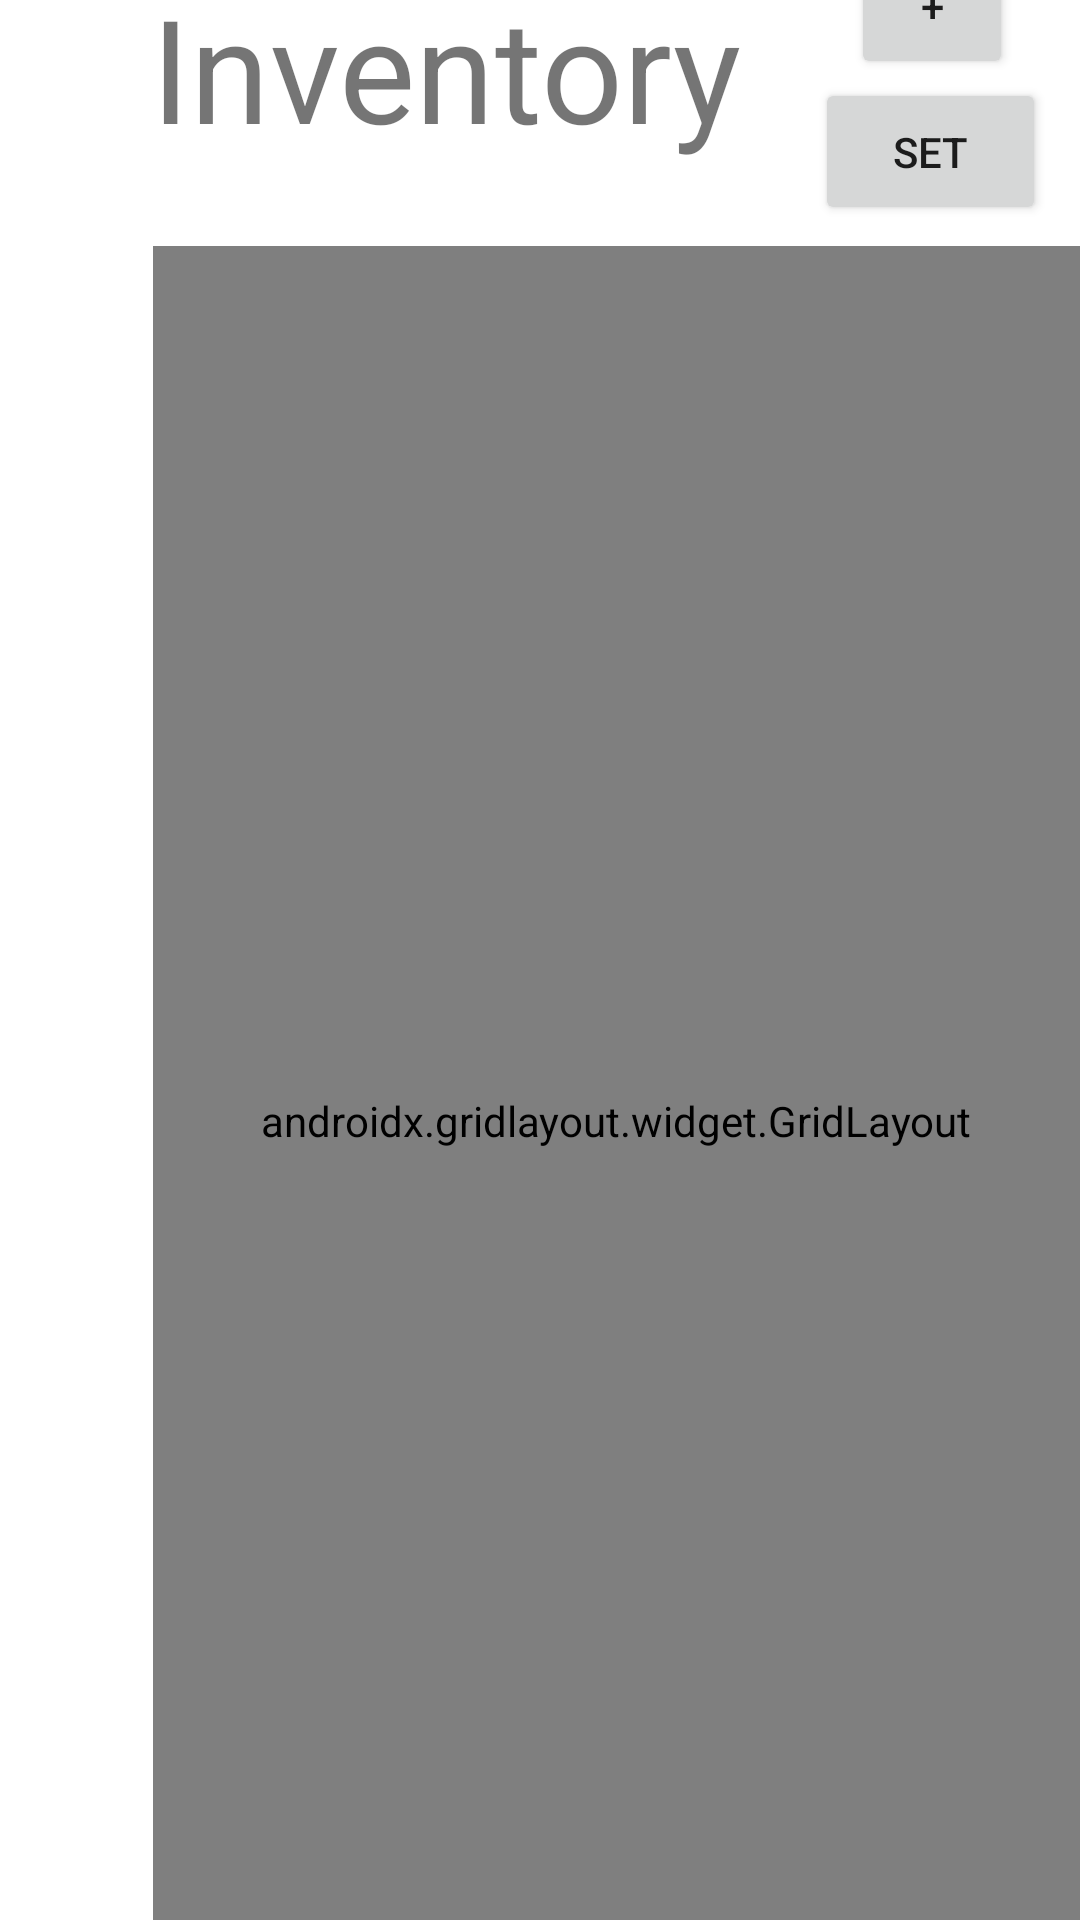

Write the Android layout XML for this screen, with the resource values it uses.
<!-- AndroidManifest.xml: application theme Theme.SamanthaDurrInventoryProject -->
<!-- res/layout/activity_inventory_screen.xml -->
<?xml version="1.0" encoding="utf-8"?>
<androidx.constraintlayout.widget.ConstraintLayout xmlns:android="http://schemas.android.com/apk/res/android"
    xmlns:app="http://schemas.android.com/apk/res-auto"
    xmlns:tools="http://schemas.android.com/tools"
    android:layout_width="match_parent"
    android:layout_height="match_parent"
    tools:context=".inventoryScreen">

    <TextView
        android:id="@+id/InventoryTitle"
        android:layout_width="215dp"
        android:layout_height="68dp"
        android:layout_marginStart="32dp"
        android:layout_marginTop="16dp"
        android:layout_marginBottom="608dp"
        android:text="Inventory"
        android:textSize="48sp"
        app:layout_constraintBottom_toBottomOf="parent"
        app:layout_constraintEnd_toStartOf="@+id/addItem"
        app:layout_constraintStart_toStartOf="parent"
        app:layout_constraintTop_toTopOf="parent" />

    <Button
        android:id="@+id/addItem"
        android:layout_width="54dp"
        android:layout_height="49dp"
        android:layout_marginTop="2dp"
        android:layout_marginEnd="4dp"
        android:text="+"
        app:layout_constraintBottom_toTopOf="@+id/settingsButton"
        app:layout_constraintEnd_toEndOf="parent"
        app:layout_constraintStart_toEndOf="@+id/InventoryTitle"
        app:layout_constraintTop_toTopOf="parent" />

    <Button
        android:id="@+id/settingsButton"
        android:layout_width="77dp"
        android:layout_height="49dp"
        android:layout_marginEnd="5dp"
        android:layout_marginBottom="590dp"
        android:text="Set"
        app:layout_constraintBottom_toBottomOf="parent"
        app:layout_constraintEnd_toEndOf="parent"
        app:layout_constraintStart_toEndOf="@+id/InventoryTitle"
        app:layout_constraintTop_toBottomOf="@+id/addItem" />

    <androidx.gridlayout.widget.GridLayout
        android:id="@+id/InventoryGrid"
        android:layout_width="309dp"
        android:layout_height="583dp"
        android:layout_marginTop="7dp"
        app:layout_constraintEnd_toEndOf="parent"
        app:layout_constraintTop_toBottomOf="@+id/settingsButton">

        <Button
            android:id="@+id/button"
            android:layout_width="wrap_content"
            android:layout_height="wrap_content"
            android:text="Item 1" />

        <GridView
            android:layout_width="214dp"
            android:layout_height="match_parent"
            app:layout_column="0"
            app:layout_row="0" />
    </androidx.gridlayout.widget.GridLayout>

</androidx.constraintlayout.widget.ConstraintLayout>
<!-- resources referenced by this layout -->
<resources>
  <style name="Theme.SamanthaDurrInventoryProject" parent="Theme.MaterialComponents.DayNight.DarkActionBar">
          
          <item name="colorPrimary">@color/purple_500</item>
          <item name="colorPrimaryVariant">@color/purple_700</item>
          <item name="colorOnPrimary">@color/white</item>
          
          <item name="colorSecondary">@color/teal_200</item>
          <item name="colorSecondaryVariant">@color/teal_700</item>
          <item name="colorOnSecondary">@color/black</item>
          
          <item name="android:statusBarColor">?attr/colorPrimaryVariant</item>
          
      </style>
  <!-- not gathered from this repository: default colours our renderer supplied (Android Studio template values) -->
  <color name="purple_500">#FF6200EE</color>
  <color name="purple_700">#FF3700B3</color>
  <color name="teal_200">#FF03DAC5</color>
  <color name="teal_700">#FF018786</color>
  <color name="black">#FF000000</color>
  <color name="white">#FFFFFFFF</color>
</resources>
